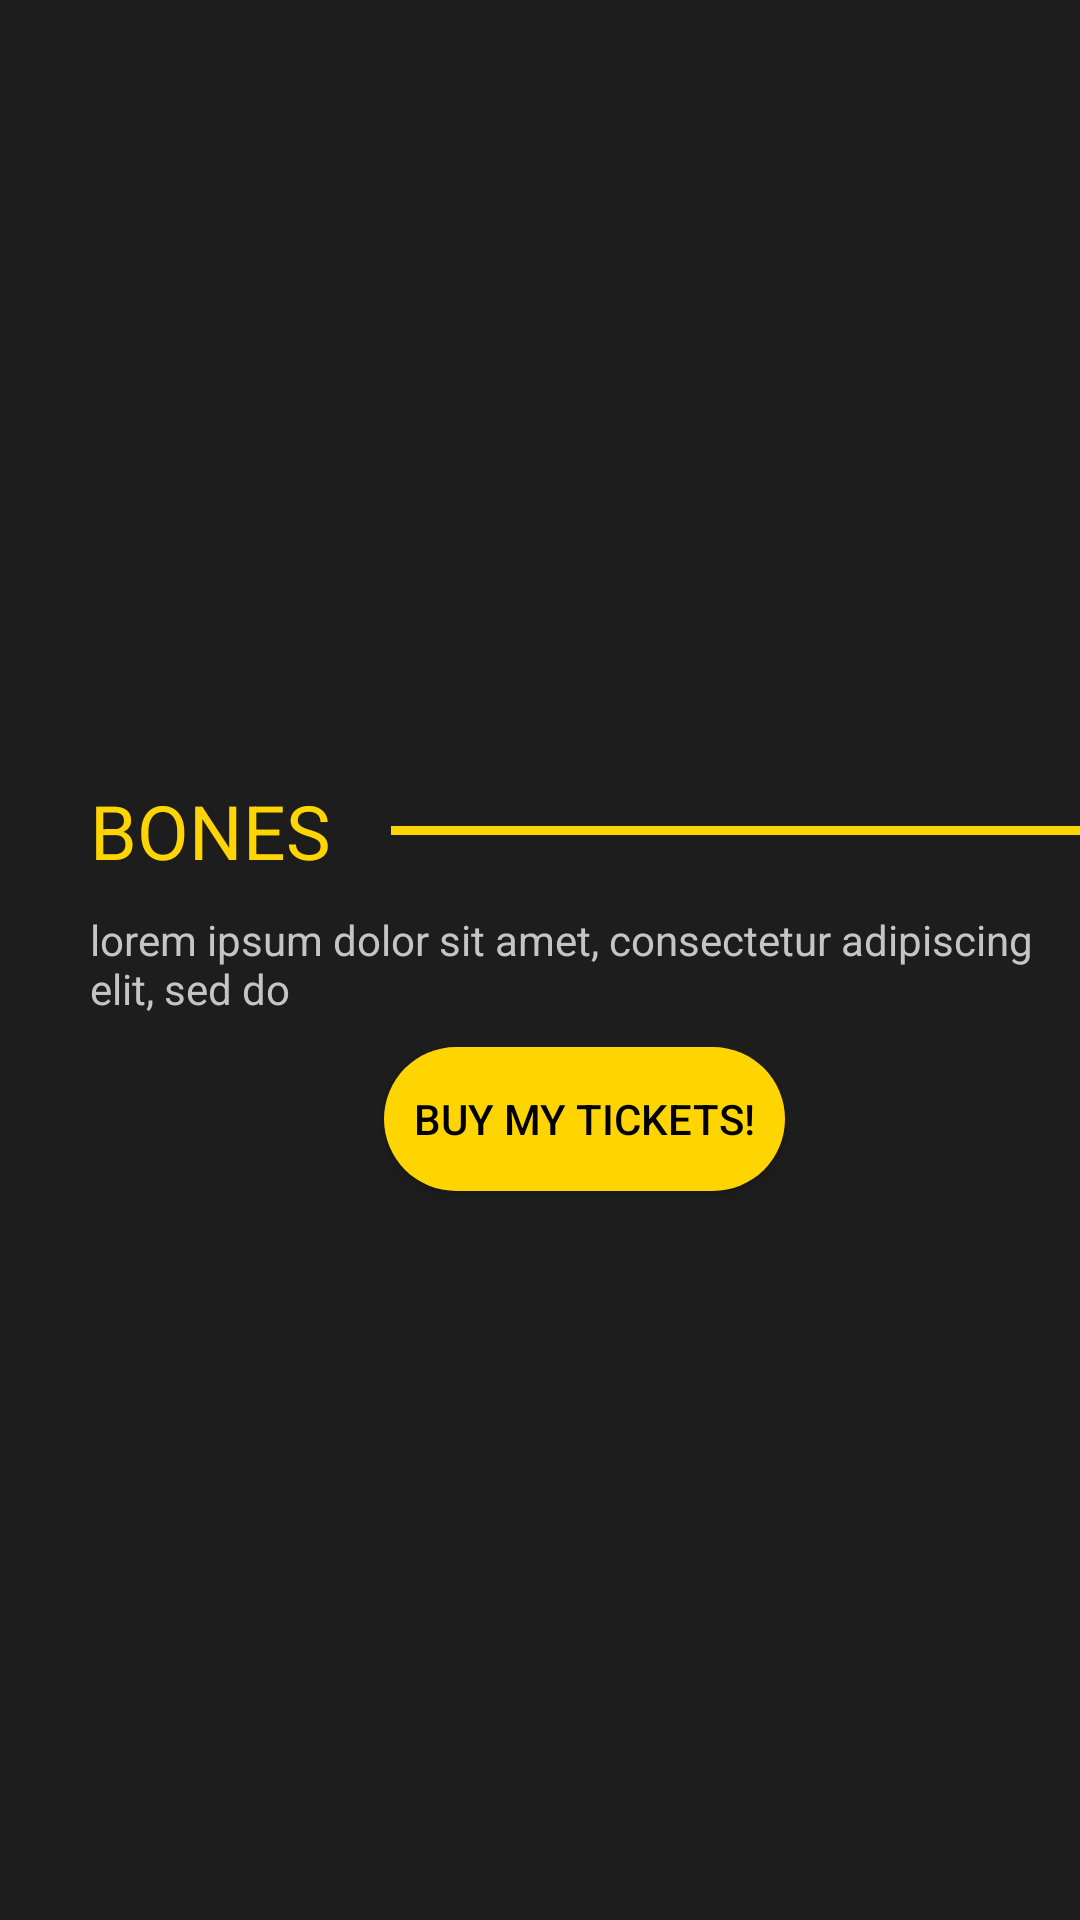

Write the Android layout XML for this screen, with the resource values it uses.
<!-- AndroidManifest.xml: application theme Theme.PopCornFactory -->
<!-- res/layout/activity_media_detail.xml -->
<?xml version="1.0" encoding="utf-8"?>
<LinearLayout xmlns:android="http://schemas.android.com/apk/res/android"
    xmlns:app="http://schemas.android.com/apk/res-auto"
    xmlns:tools="http://schemas.android.com/tools"
    android:layout_width="match_parent"
    android:layout_height="match_parent"
    android:orientation="vertical"
    android:background="@color/start_background"
    tools:context=".MediaDetail">
    <ImageView
        android:id="@+id/ivMovieImage"
        android:layout_width="match_parent"
        android:layout_height="250dp"
        android:scaleType="centerCrop"
        android:src="@drawable/bonesheader"/>
    <LinearLayout
        android:layout_marginLeft="30dp"
        android:layout_width="match_parent"
        android:layout_height="wrap_content"
        android:orientation="vertical">

        <LinearLayout
            android:layout_marginTop="10dp"
            android:layout_width="match_parent"
            android:layout_height="wrap_content"
            android:orientation="horizontal"
            android:gravity="center_vertical">
            <TextView
                android:id="@+id/tvMovieName"
                android:layout_width="wrap_content"
                android:layout_height="wrap_content"
                android:text="BONES"
                android:textSize="25sp"
                android:gravity="center"
                android:textColor="@color/yellow"/>
            <View
                android:layout_gravity="center_vertical"
                android:layout_width="wrap_content"
                android:layout_weight="3"
                android:layout_height="3dp"
                android:layout_marginLeft="20dp"
                android:background="@color/yellow"/>
        </LinearLayout>
        <ScrollView
            android:layout_width="match_parent"
            android:layout_height="wrap_content"
            android:layout_marginBottom="20dp">
            <LinearLayout
                android:layout_width="match_parent"
                android:layout_height="wrap_content"
                android:orientation="vertical">
                <TextView
                    android:id="@+id/tvMovieSynopsis"
                    android:layout_width="wrap_content"
                    android:layout_height="wrap_content"
                    android:text="lorem ipsum dolor sit amet, consectetur adipiscing elit, sed do"
                    android:textSize="14sp"
                    android:layout_marginRight="10dp"
                    android:textColor="@color/gray"
                    android:layout_marginTop="10dp" />

                <Button
                    android:id="@+id/btnBuyTickets"
                    android:layout_gravity="center"
                    android:layout_width="wrap_content"
                    android:layout_height="wrap_content"
                    android:layout_marginTop="10dp"
                    android:text="Buy my Tickets!"
                    android:textColor="@color/black"
                    android:paddingHorizontal="@dimen/paddingButton"
                    android:background="@drawable/round_button"/>

                <TextView
                    android:id="@+id/tvSeatsLeft"
                    android:layout_width="match_parent"
                    android:layout_height="wrap_content"
                    android:textColor="@color/letra_gris_claro"
                    android:textStyle="italic"
                    android:textAlignment="center"
                    android:layout_marginTop="7dp"/>
            </LinearLayout>
        </ScrollView>
    </LinearLayout>
</LinearLayout>
<!-- resources referenced by this layout -->
<resources>
  <color name="black">#FF000000</color>
  <color name="gray">#C5C5C5</color>
  <color name="letra_gris_claro">#9E9E9E9E</color>
  <color name="start_background">#1D1D1D</color>
  <color name="yellow">#FFD501</color>
  <dimen name="paddingButton">10dp</dimen>
  <!-- drawable round_button (drawable) -->
  <?xml version="1.0" encoding="utf-8"?>
  <selector xmlns:android="http://schemas.android.com/apk/res/android">
      <item>
          <shape android:shape="rectangle">
              <solid android:color="@color/yellow"/>
              <corners android:radius="41dp"/>
          </shape>
      </item>
  </selector>
  <style name="Theme.PopCornFactory" parent="Theme.AppCompat">
          
          <item name="colorPrimary">@color/black</item>
          <item name="colorPrimaryVariant">@color/black</item>
          <item name="colorOnPrimary">@color/white</item>
          
          <item name="colorSecondary">@color/teal_200</item>
          <item name="colorSecondaryVariant">@color/teal_700</item>
          <item name="colorOnSecondary">@color/black</item>
          
          <item name="android:statusBarColor" tools:targetApi="l">?attr/colorPrimaryVariant</item>
          
      </style>
  <color name="white">#FFFFFFFF</color>
  <color name="teal_200">#FF03DAC5</color>
  <color name="teal_700">#FF018786</color>
</resources>
